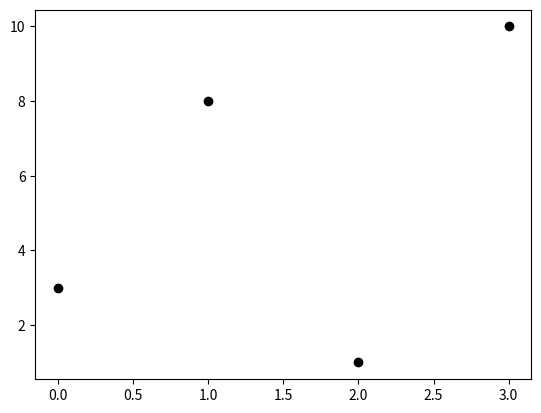

Generate this figure with matplotlib:
import matplotlib.pyplot as plt
import numpy as np

ypoints = np.array([3, 8, 1, 10])

plt.plot(ypoints, 'ok')
plt.show()







# 'k'	Black


# The short color value can be one of the following:

# Color Reference


# Color Syntax	Description
# 'r'	Red	
# 'g'	Green	
# 'b'	Blue	
# 'c'	Cyan	
# 'm'	Magenta	
# 'y'	Yellow	
# 'k'	Black	
# 'w'	White